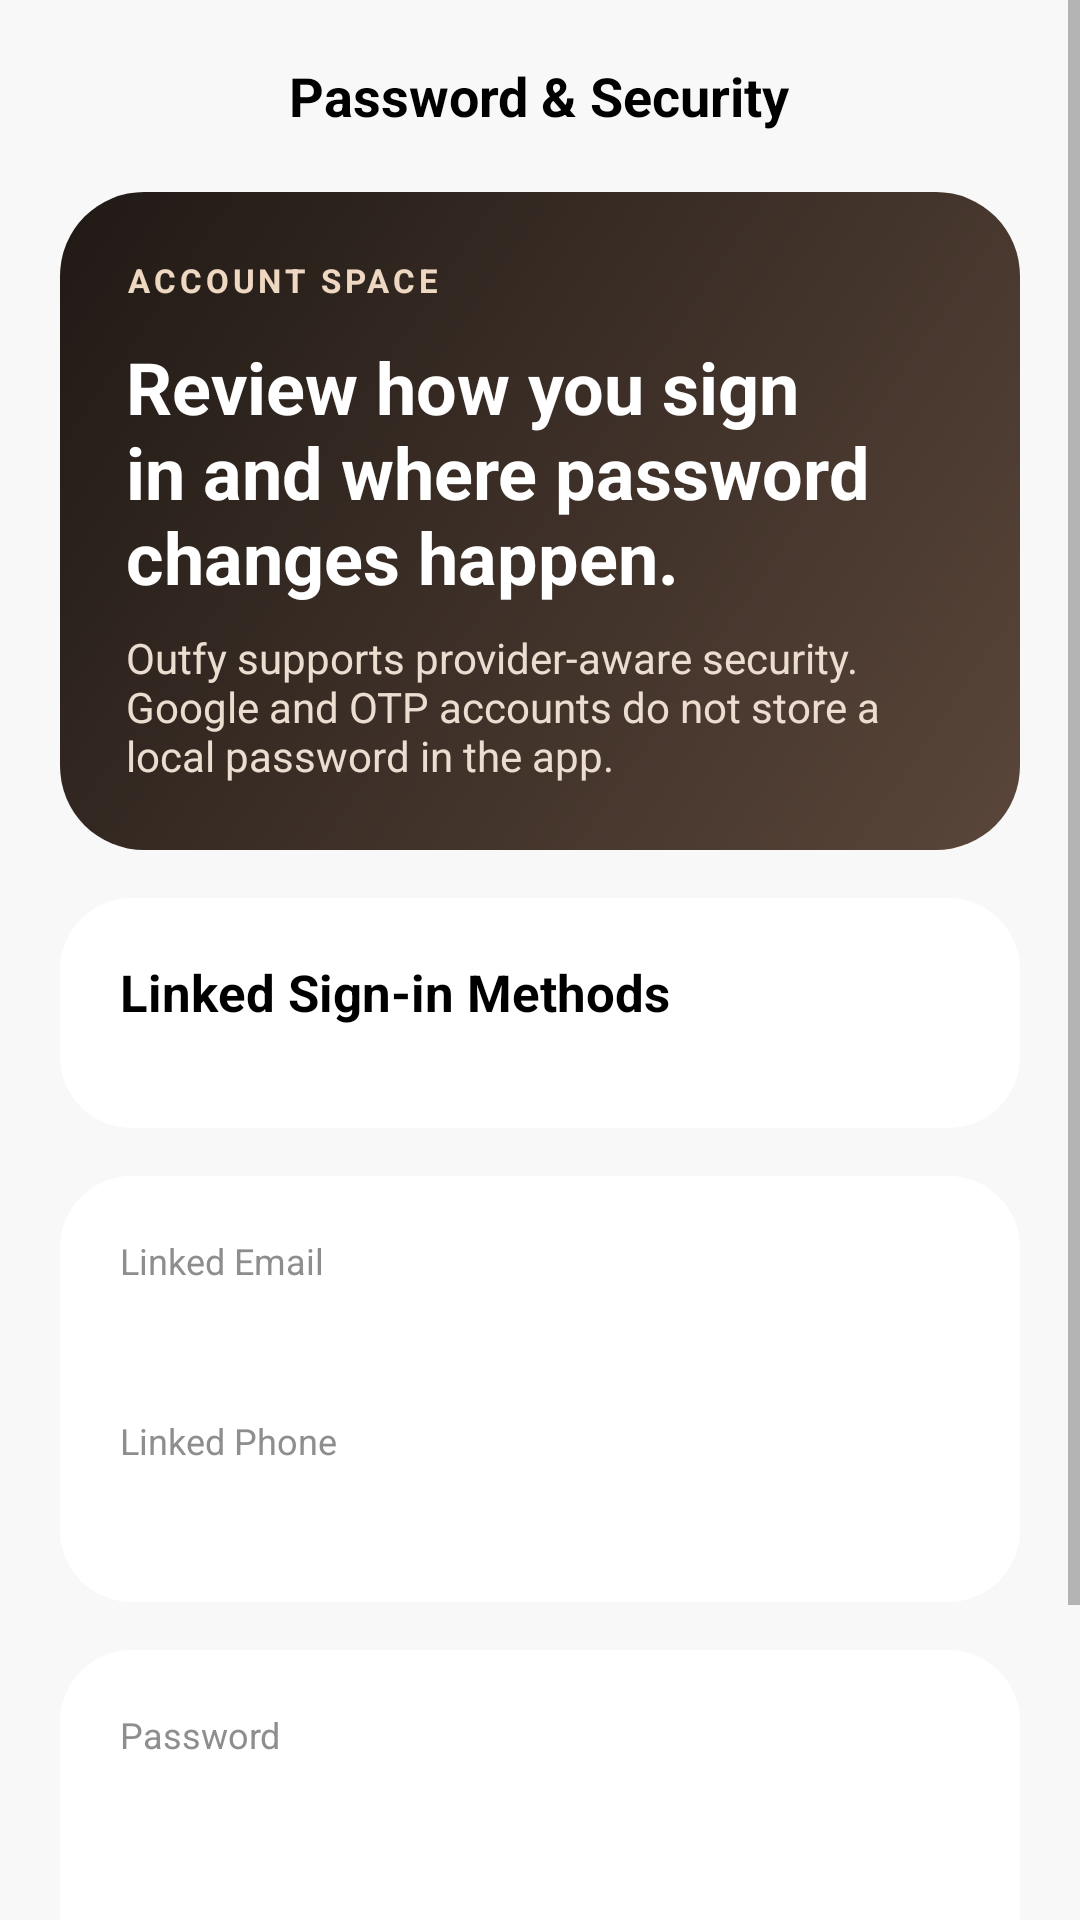

Android layout source for this screen:
<!-- AndroidManifest.xml: application theme Theme.Outfy -->
<!-- res/layout/activity_security.xml -->
<?xml version="1.0" encoding="utf-8"?>
<androidx.coordinatorlayout.widget.CoordinatorLayout xmlns:android="http://schemas.android.com/apk/res/android"
    xmlns:app="http://schemas.android.com/apk/res-auto"
    xmlns:tools="http://schemas.android.com/tools"
    android:layout_width="match_parent"
    android:layout_height="match_parent"
    android:background="@color/app_bg">

    <ScrollView
        android:layout_width="match_parent"
        android:layout_height="match_parent"
        android:fillViewport="true">

        <LinearLayout
            android:layout_width="match_parent"
            android:layout_height="wrap_content"
            android:orientation="vertical"
            android:paddingBottom="28dp">

            <RelativeLayout
                android:layout_width="match_parent"
                android:layout_height="64dp"
                android:paddingHorizontal="20dp">

                <ImageView
                    android:id="@+id/btnBack"
                    android:layout_width="24dp"
                    android:layout_height="24dp"
                    android:layout_centerVertical="true"
                    android:src="@drawable/ic_back" />

                <TextView
                    android:layout_width="wrap_content"
                    android:layout_height="wrap_content"
                    android:layout_centerInParent="true"
                    android:text="@string/password_security_title"
                    android:textColor="#000000"
                    android:textSize="18sp"
                    android:textStyle="bold" />
            </RelativeLayout>

            <androidx.cardview.widget.CardView
                android:layout_width="match_parent"
                android:layout_height="wrap_content"
                android:layout_marginHorizontal="20dp"
                app:cardCornerRadius="28dp"
                app:cardElevation="0dp">

                <LinearLayout
                    android:layout_width="match_parent"
                    android:layout_height="wrap_content"
                    android:background="@drawable/bg_profile_hero"
                    android:orientation="vertical"
                    android:padding="22dp">

                    <TextView
                        android:layout_width="wrap_content"
                        android:layout_height="wrap_content"
                        android:letterSpacing="0.12"
                        android:text="@string/profile_eyebrow"
                        android:textColor="#EED8C2"
                        android:textSize="11sp"
                        android:textStyle="bold" />

                    <TextView
                        android:layout_width="match_parent"
                        android:layout_height="wrap_content"
                        android:layout_marginTop="12dp"
                        android:text="@string/password_security_heading"
                        android:textColor="@android:color/white"
                        android:textSize="24sp"
                        android:textStyle="bold" />

                    <TextView
                        android:layout_width="match_parent"
                        android:layout_height="wrap_content"
                        android:layout_marginTop="8dp"
                        android:text="@string/password_security_meta"
                        android:textColor="#EBDDD0"
                        android:textSize="14sp" />
                </LinearLayout>
            </androidx.cardview.widget.CardView>

            <androidx.cardview.widget.CardView
                android:layout_width="match_parent"
                android:layout_height="wrap_content"
                android:layout_marginHorizontal="20dp"
                android:layout_marginTop="16dp"
                app:cardCornerRadius="24dp"
                app:cardElevation="0dp">

                <LinearLayout
                    android:layout_width="match_parent"
                    android:layout_height="wrap_content"
                    android:background="@android:color/white"
                    android:orientation="vertical"
                    android:padding="20dp">

                    <TextView
                        android:layout_width="wrap_content"
                        android:layout_height="wrap_content"
                        android:text="@string/security_linked_methods"
                        android:textColor="#000000"
                        android:textSize="17sp"
                        android:textStyle="bold" />

                    <com.google.android.material.chip.ChipGroup
                        android:id="@+id/providerChipGroup"
                        android:layout_width="match_parent"
                        android:layout_height="wrap_content"
                        android:layout_marginTop="14dp"
                        app:singleLine="false"
                        tools:ignore="SpeakableTextPresentCheck" />
                </LinearLayout>
            </androidx.cardview.widget.CardView>

            <androidx.cardview.widget.CardView
                android:layout_width="match_parent"
                android:layout_height="wrap_content"
                android:layout_marginHorizontal="20dp"
                android:layout_marginTop="16dp"
                app:cardCornerRadius="24dp"
                app:cardElevation="0dp">

                <LinearLayout
                    android:layout_width="match_parent"
                    android:layout_height="wrap_content"
                    android:background="@android:color/white"
                    android:orientation="vertical"
                    android:padding="20dp">

                    <TextView
                        android:layout_width="wrap_content"
                        android:layout_height="wrap_content"
                        android:text="@string/security_linked_email"
                        android:textColor="#8E8E8E"
                        android:textSize="12sp" />

                    <TextView
                        android:id="@+id/tvLinkedEmail"
                        android:layout_width="match_parent"
                        android:layout_height="wrap_content"
                        android:layout_marginTop="4dp"
                        android:textColor="#000000"
                        android:textSize="16sp"
                        tools:text="dsgchetan3@gmail.com" />

                    <TextView
                        android:layout_width="wrap_content"
                        android:layout_height="wrap_content"
                        android:layout_marginTop="18dp"
                        android:text="@string/security_linked_phone"
                        android:textColor="#8E8E8E"
                        android:textSize="12sp" />

                    <TextView
                        android:id="@+id/tvLinkedPhone"
                        android:layout_width="match_parent"
                        android:layout_height="wrap_content"
                        android:layout_marginTop="4dp"
                        android:textColor="#000000"
                        android:textSize="16sp"
                        tools:text="+91 9876543210" />
                </LinearLayout>
            </androidx.cardview.widget.CardView>

            <androidx.cardview.widget.CardView
                android:layout_width="match_parent"
                android:layout_height="wrap_content"
                android:layout_marginHorizontal="20dp"
                android:layout_marginTop="16dp"
                app:cardCornerRadius="24dp"
                app:cardElevation="0dp">

                <LinearLayout
                    android:layout_width="match_parent"
                    android:layout_height="wrap_content"
                    android:background="@android:color/white"
                    android:orientation="vertical"
                    android:padding="20dp">

                    <TextView
                        android:layout_width="wrap_content"
                        android:layout_height="wrap_content"
                        android:text="@string/security_password_title"
                        android:textColor="#8E8E8E"
                        android:textSize="12sp" />

                    <TextView
                        android:id="@+id/tvPasswordTitle"
                        android:layout_width="match_parent"
                        android:layout_height="wrap_content"
                        android:layout_marginTop="8dp"
                        android:textColor="#000000"
                        android:textSize="18sp"
                        android:textStyle="bold"
                        tools:text="Password reset available" />

                    <TextView
                        android:id="@+id/tvPasswordBody"
                        android:layout_width="match_parent"
                        android:layout_height="wrap_content"
                        android:layout_marginTop="8dp"
                        android:textColor="@color/gray_text"
                        android:textSize="14sp"
                        tools:text="Send a reset link to your email to update the password for this account." />

                    <Button
                        android:id="@+id/btnSendReset"
                        android:layout_width="match_parent"
                        android:layout_height="54dp"
                        android:layout_marginTop="18dp"
                        android:backgroundTint="#000000"
                        android:text="@string/send_reset_link"
                        android:textAllCaps="false"
                        android:textColor="@android:color/white"
                        tools:visibility="visible" />
                </LinearLayout>
            </androidx.cardview.widget.CardView>
        </LinearLayout>
    </ScrollView>

    <ProgressBar
        android:id="@+id/progressBar"
        android:layout_width="wrap_content"
        android:layout_height="wrap_content"
        android:layout_gravity="center"
        android:visibility="gone"
        tools:visibility="visible" />

</androidx.coordinatorlayout.widget.CoordinatorLayout>
<!-- resources referenced by this layout -->
<resources>
  <color name="app_bg">#F8F8F8</color>
  <color name="gray_text">#8E8E8E</color>
  <!-- drawable bg_profile_hero (drawable) -->
  <?xml version="1.0" encoding="utf-8"?>
  <shape xmlns:android="http://schemas.android.com/apk/res/android"
      android:shape="rectangle">
      <gradient
          android:angle="315"
          android:endColor="#5A463A"
          android:startColor="#201915" />
      <corners android:radius="26dp" />
  </shape>
  <string name="password_security_heading">Review how you sign in and where password changes happen.</string>
  <string name="password_security_meta">Outfy supports provider-aware security. Google and OTP accounts do not store a local password in the app.</string>
  <string name="password_security_title">Password &amp; Security</string>
  <string name="profile_eyebrow">ACCOUNT SPACE</string>
  <string name="security_linked_email">Linked Email</string>
  <string name="security_linked_methods">Linked Sign-in Methods</string>
  <string name="security_linked_phone">Linked Phone</string>
  <string name="security_password_title">Password</string>
  <string name="send_reset_link">Send Reset Link</string>
  <style name="Theme.Outfy" parent="Base.Theme.Outfy" />
  <style name="Base.Theme.Outfy" parent="Theme.Material3.DayNight.NoActionBar">
  
          
          <item name="colorPrimary">#D6C4AF</item>
          <item name="colorOnPrimary">#000000</item>
          <item name="colorPrimaryContainer">#E8DDCF</item>
          <item name="colorOnPrimaryContainer">#000000</item>
  
          <item name="colorSecondary">#D6C4AF</item>
          <item name="colorOnSecondary">#000000</item>
          <item name="colorSecondaryContainer">#E8DDCF</item>
          <item name="colorOnSecondaryContainer">#000000</item>
  
          <item name="colorTertiary">#D6C4AF</item>
          <item name="colorOnTertiary">#000000</item>
  
          
          <item name="android:windowBackground">#F2F2F2</item>
          <item name="android:textColorPrimary">#000000</item>
          <item name="colorSurface">#FFFFFF</item>
          <item name="colorOnSurface">#000000</item>
          <item name="colorSurfaceVariant">#E8DDCF</item>
          <item name="colorOnSurfaceVariant">#000000</item>
          <item name="colorOutline">#777777</item>
  
          
          <item name="colorControlActivated">#D6C4AF</item>
          <item name="colorControlHighlight">#D6C4AF</item>
          <item name="colorControlNormal">#777777</item>
  
      </style>
</resources>
